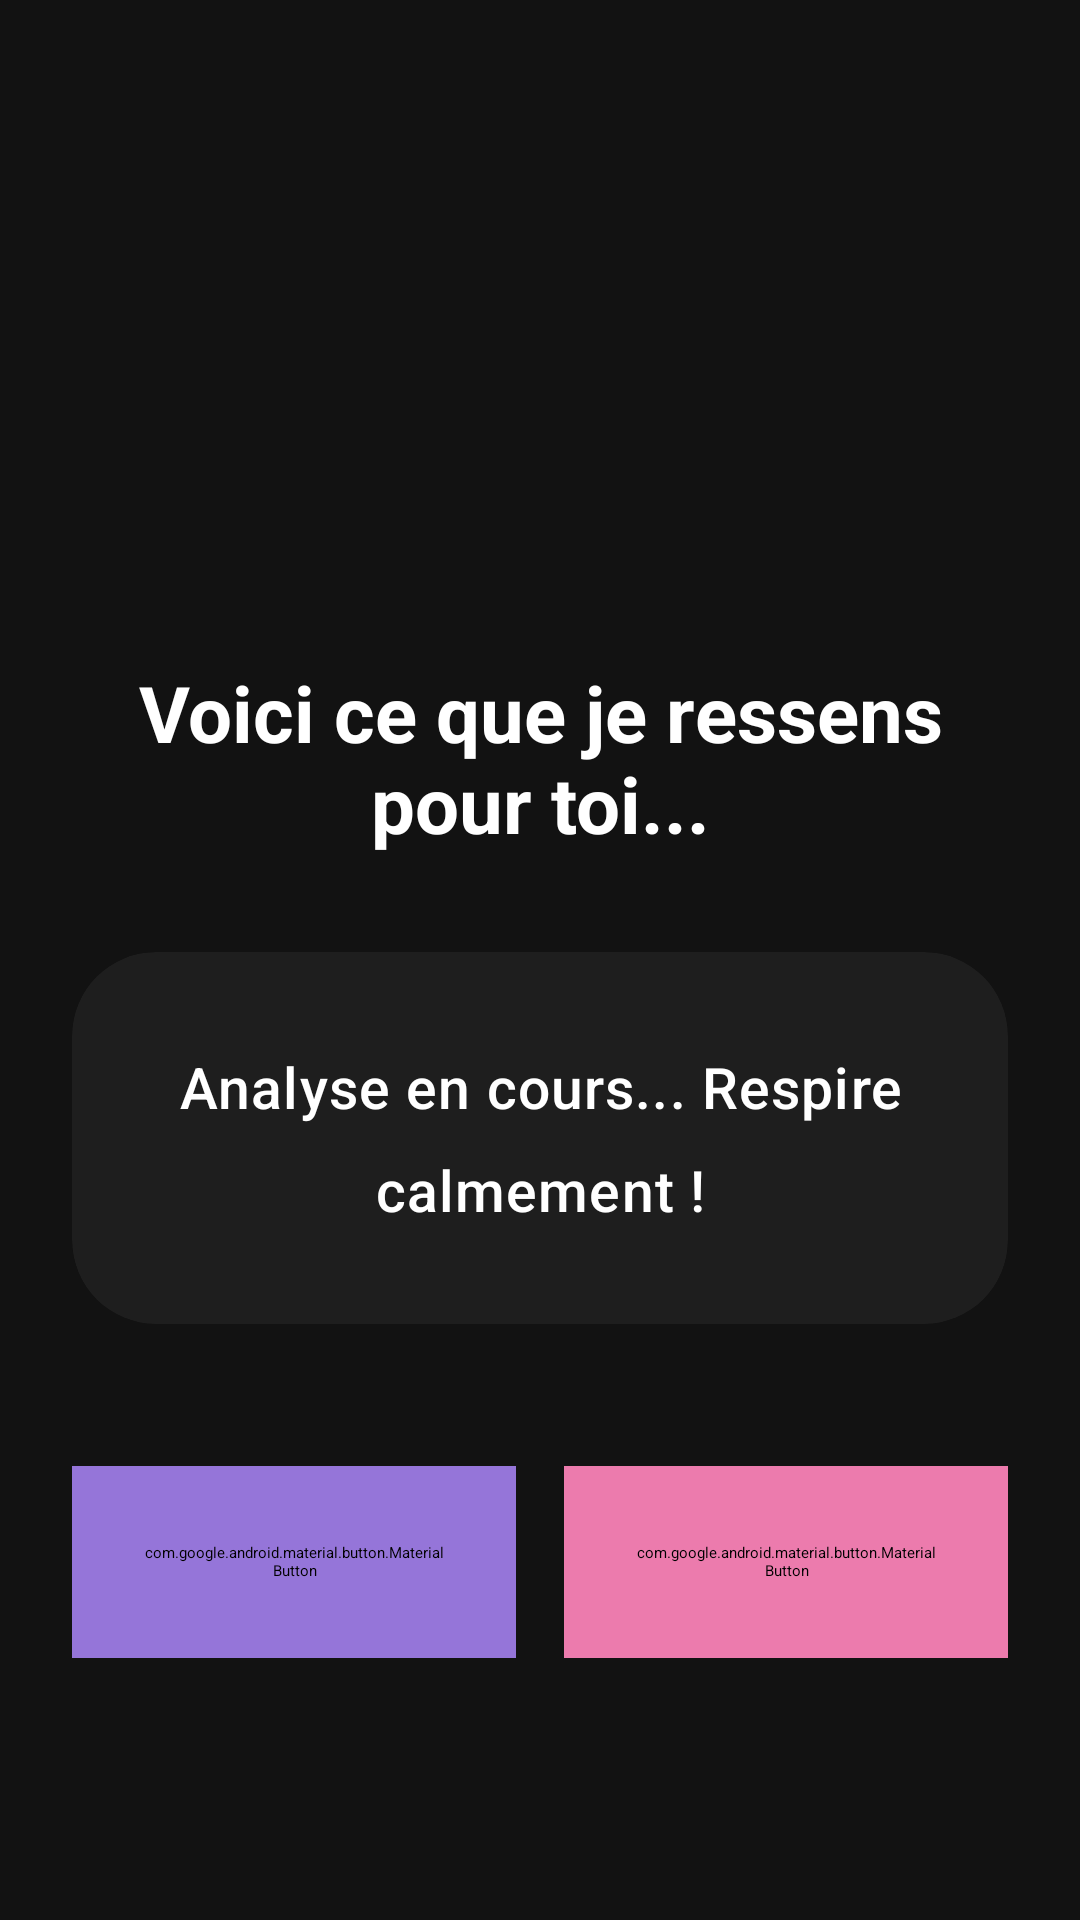

Write the Android layout XML for this screen, with the resource values it uses.
<!-- AndroidManifest.xml: application theme Theme.VibeCheck -->
<!-- res/layout/activity_ai_interpretation.xml -->
<?xml version="1.0" encoding="utf-8"?>
<ScrollView xmlns:android="http://schemas.android.com/apk/res/android"
    xmlns:app="http://schemas.android.com/apk/res-auto"
    xmlns:tools="http://schemas.android.com/tools"
    android:layout_width="match_parent"
    android:layout_height="match_parent"
    android:background="@color/background_dark"
    android:fillViewport="true"
    android:overScrollMode="always">

    <androidx.constraintlayout.widget.ConstraintLayout
        android:layout_width="match_parent"
        android:layout_height="wrap_content"
        android:padding="24dp">

        
        <ImageView
            android:id="@+id/ivAiIllustration"
            android:layout_width="140dp"
            android:layout_height="140dp"
            android:layout_marginTop="32dp"
            android:src="@drawable/ic_ai_thinking"
            android:contentDescription="Pensée apaisante"
            app:tint="@color/primary_accent"
            app:layout_constraintTop_toTopOf="parent"
            app:layout_constraintStart_toStartOf="parent"
            app:layout_constraintEnd_toEndOf="parent" />

        
        <TextView
            android:id="@+id/tvTitle"
            android:layout_width="0dp"
            android:layout_height="wrap_content"
            android:layout_marginTop="24dp"
            android:text="Voici ce que je ressens pour toi..."
            android:textColor="@color/text_primary_dark"
            android:textSize="26sp"
            android:textStyle="bold"
            android:gravity="center"
            app:layout_constraintTop_toBottomOf="@id/ivAiIllustration"
            app:layout_constraintStart_toStartOf="parent"
            app:layout_constraintEnd_toEndOf="parent" />

        
        <androidx.cardview.widget.CardView
            android:id="@+id/cardInterpretation"
            android:layout_width="0dp"
            android:layout_height="wrap_content"
            android:layout_marginTop="32dp"
            android:layout_marginBottom="32dp"
            app:cardCornerRadius="28dp"
            app:cardElevation="16dp"
            app:cardBackgroundColor="@color/surface_dark"
            app:layout_constraintTop_toBottomOf="@id/tvTitle"
            app:layout_constraintStart_toStartOf="parent"
            app:layout_constraintEnd_toEndOf="parent">

            <TextView
                android:id="@+id/tvInterpretation"
                android:layout_width="match_parent"
                android:layout_height="wrap_content"
                android:padding="32dp"
                android:text="Analyse en cours... Respire calmement !"
                android:textColor="@color/text_primary_dark"
                android:textSize="19sp"
                android:lineSpacingExtra="12dp"
                android:fontFamily="sans-serif-medium"
                android:textAlignment="center"
                android:letterSpacing="0.02"
                android:gravity="center" />
        </androidx.cardview.widget.CardView>

        
        <LinearLayout
            android:id="@+id/actionButtons"
            android:layout_width="0dp"
            android:layout_height="wrap_content"
            android:orientation="horizontal"
            android:gravity="center"
            android:layout_marginTop="32dp"
            android:layout_marginBottom="48dp"
            app:layout_constraintTop_toBottomOf="@id/cardInterpretation"
            app:layout_constraintStart_toStartOf="parent"
            app:layout_constraintEnd_toEndOf="parent"
            app:layout_constraintBottom_toBottomOf="parent">

            
            <com.google.android.material.button.MaterialButton
                android:id="@+id/btnPsycho"
                android:layout_width="0dp"
                android:layout_height="64dp"
                android:layout_weight="1"
                android:layout_marginEnd="8dp"
                android:text="Parler à un Pro"
                android:textAllCaps="false"
                android:textSize="17sp"
                android:textStyle="bold"
                android:paddingStart="24dp"
                android:paddingEnd="24dp"
                android:backgroundTint="@color/soft_purple"
                android:letterSpacing="0.02"
                app:cornerRadius="20dp"
                app:icon="@drawable/ic_psychologist"
                app:iconGravity="textStart"
                app:iconPadding="14dp"
                app:iconTint="@android:color/white"
                app:strokeColor="@color/softer_purple"
                app:strokeWidth="1dp"
                app:elevation="2dp" />

            
            <com.google.android.material.button.MaterialButton
                android:id="@+id/btnAmuse"
                android:layout_width="0dp"
                android:layout_height="64dp"
                android:layout_weight="1"
                android:layout_marginStart="8dp"
                android:text="Amuse-Toi !"
                android:textAllCaps="false"
                android:textSize="17sp"
                android:textStyle="bold"
                android:paddingStart="24dp"
                android:paddingEnd="24dp"
                android:backgroundTint="@color/soft_pink"
                android:letterSpacing="0.02"
                app:cornerRadius="20dp"
                app:icon="@drawable/ic_fun"
                app:iconGravity="textStart"
                app:iconPadding="14dp"
                app:iconTint="@android:color/white"
                app:strokeColor="@color/softer_pink"
                app:strokeWidth="1dp"
                app:elevation="2dp" />
        </LinearLayout>

    </androidx.constraintlayout.widget.ConstraintLayout>
</ScrollView>
<!-- resources referenced by this layout -->
<resources>
  <color name="background_dark">#121212</color>
  <color name="primary_accent">#FF4081</color>
  <color name="soft_pink">#FFEC7BAD</color>
  <color name="soft_purple">#FF9575D9</color>
  <color name="softer_pink">#FFE091C2</color>
  <color name="softer_purple">#FF7E57C2</color>
  <color name="surface_dark">#1E1E1E</color>
  <color name="text_primary_dark">#FFFFFF</color>
  <!-- drawable ic_fun: png bitmap (drawable, 136297 bytes) -->
</resources>
